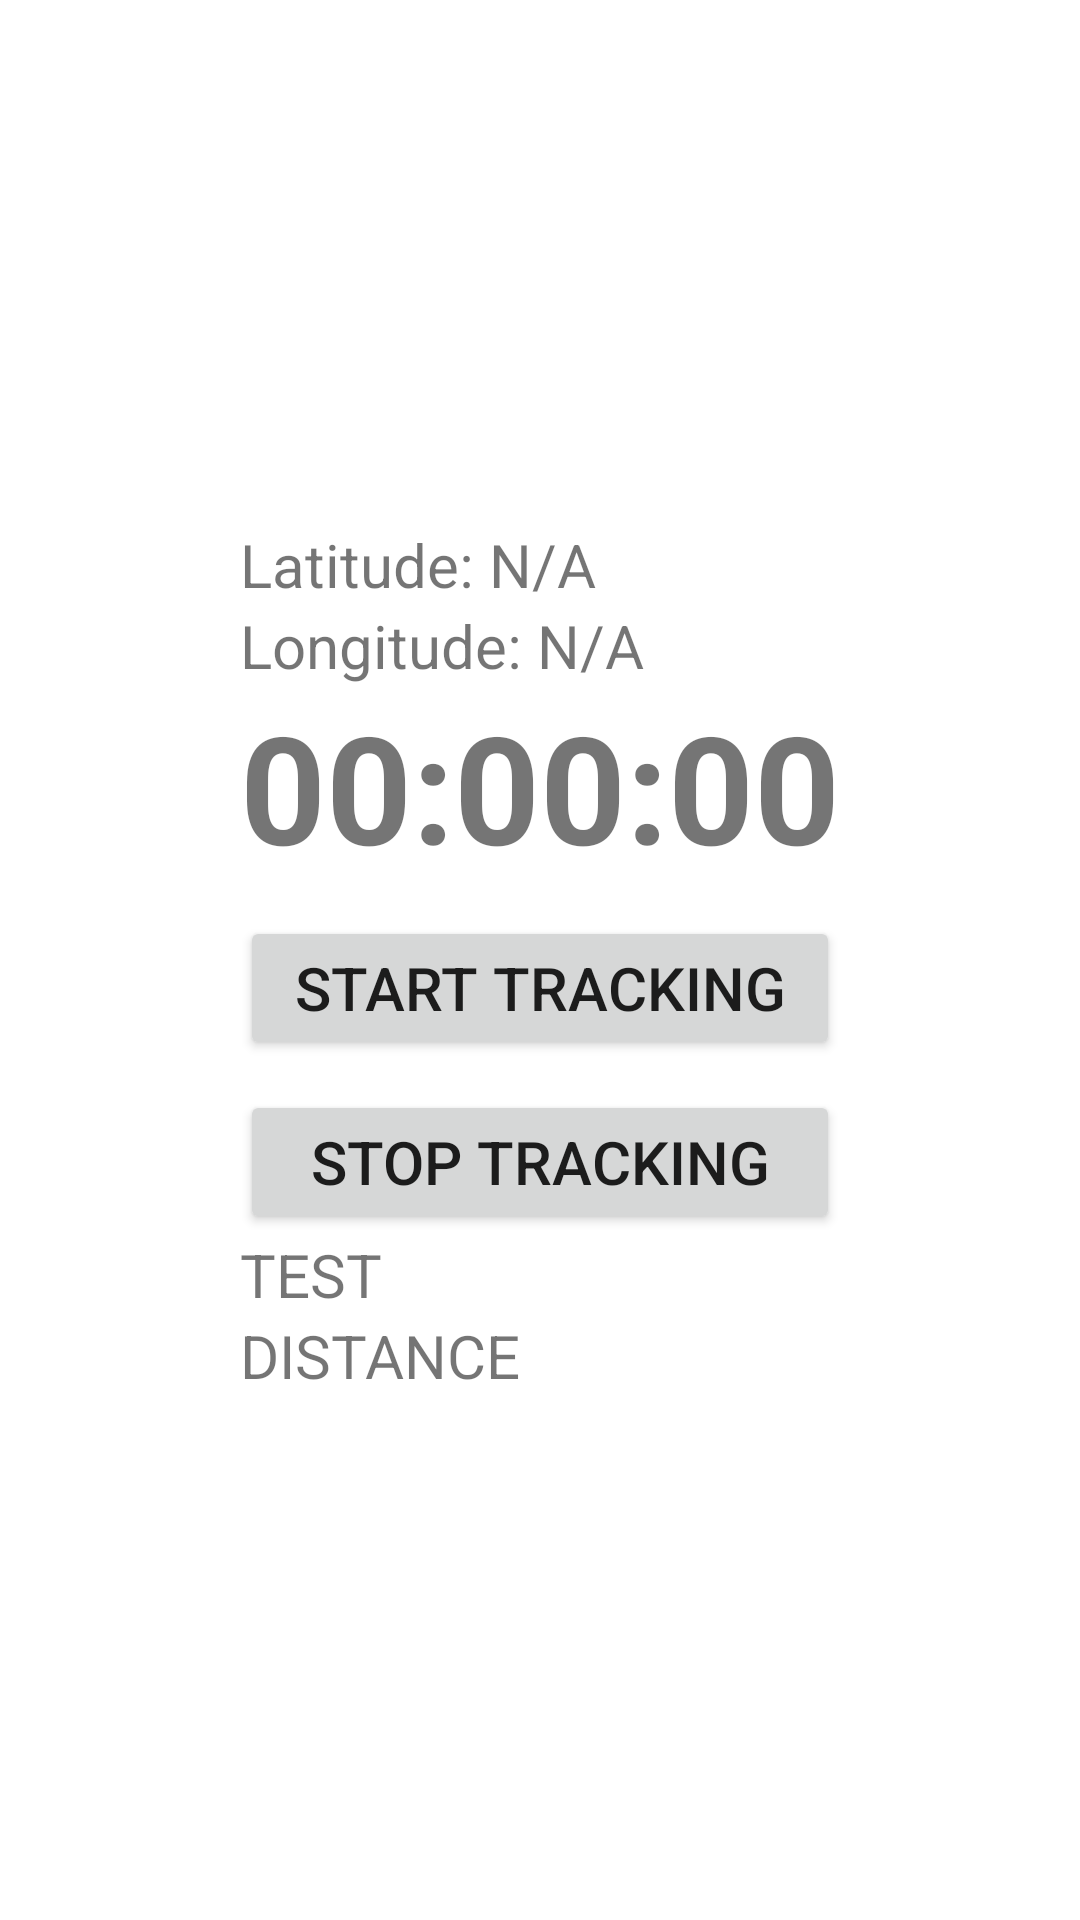

Reconstruct the res/layout file that produces this screen, plus the resources it refers to.
<!-- AndroidManifest.xml: application theme Theme.Exercise_Tracker -->
<!-- res/layout/activity_main.xml -->
<?xml version="1.0" encoding="utf-8"?>
<LinearLayout xmlns:android="http://schemas.android.com/apk/res/android"
    xmlns:app="http://schemas.android.com/apk/res-auto"
    xmlns:tools="http://schemas.android.com/tools"
    android:layout_width="match_parent"
    android:layout_height="match_parent"
    android:gravity="center"
    android:orientation="vertical"
    android:id="@+id/linear_layout"
    tools:context=".MainActivity">

    <LinearLayout
        android:layout_width="wrap_content"
        android:layout_height="wrap_content"
        android:gravity="center"
        android:orientation="vertical">

        <TextView
            android:layout_width="match_parent"
            android:layout_height="wrap_content"
            android:id="@+id/latitude"
            android:text="Latitude: N/A"
            android:textSize="20sp"
            />
        <TextView
            android:layout_width="match_parent"
            android:layout_height="wrap_content"
            android:id="@+id/longitude"
            android:text="Longitude: N/A"
            android:textSize="20sp"
            />



    <TextView
        android:layout_width="match_parent"
        android:layout_height="wrap_content"
        android:text="00:00:00"
        android:textSize="50dp"
        android:textStyle="bold"
        android:gravity="center"
        android:id="@+id/exercise_timer"/>

    <Button
        android:layout_width="match_parent"
        android:layout_height="wrap_content"
        android:id="@+id/exercise_start_btn"
        android:text="START TRACKING"
        android:textSize="20dp"
        android:layout_marginTop="10dp"/>

        <Button
            android:layout_width="match_parent"
            android:layout_height="wrap_content"
            android:id="@+id/exercise_stop_btn"
            android:text="STOP TRACKING"
            android:textSize="20dp"
            android:layout_marginTop="10dp"/>

        <TextView
            android:layout_width="match_parent"
            android:layout_height="wrap_content"
            android:id="@+id/gps"
            android:text="TEST"
            android:textSize="20sp"
            />
        <TextView
            android:layout_width="match_parent"
            android:layout_height="wrap_content"
            android:id="@+id/distance"
            android:text="DISTANCE"
            android:textSize="20sp"
            />

    </LinearLayout>

</LinearLayout>
<!-- resources referenced by this layout -->
<resources>
  <style name="Theme.Exercise_Tracker" parent="Theme.MaterialComponents.DayNight.DarkActionBar">
          
          <item name="colorPrimary">@color/main</item>
          <item name="colorPrimaryVariant">@color/main2</item>
          <item name="colorOnPrimary">@color/white</item>
          
          <item name="colorSecondary">@color/teal_200</item>
          <item name="colorSecondaryVariant">@color/teal_700</item>
          <item name="colorOnSecondary">@color/black</item>
          
          <item name="android:statusBarColor" tools:targetApi="l">?attr/colorPrimaryVariant</item>
          
      </style>
  <color name="main">#f5d13a</color>
  <color name="main2">#c29d0a</color>
  <color name="white">#FFFFFFFF</color>
  <color name="teal_200">#FF03DAC5</color>
  <color name="teal_700">#FF018786</color>
  <color name="black">#FF000000</color>
</resources>
